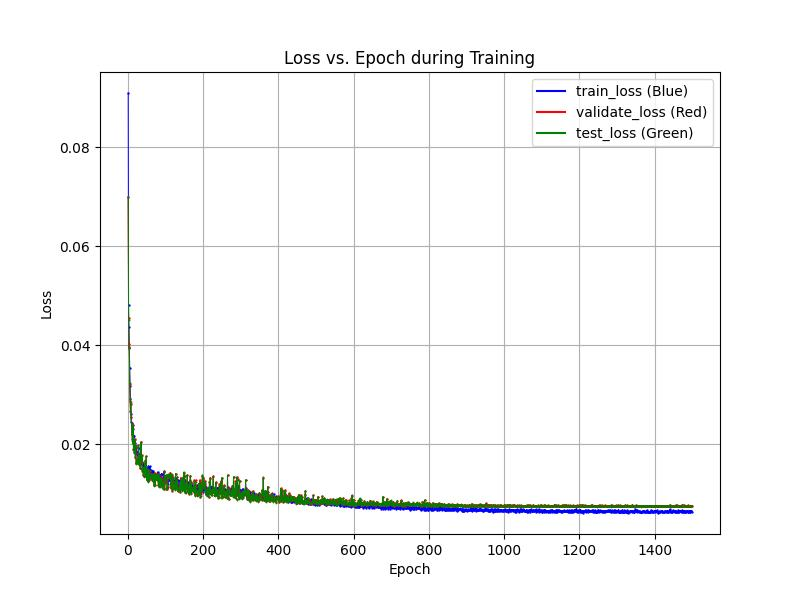

The table this chart was drawn from, first rows:
epochs, train_losses, val_losses, test_losses
1, 0.09092, 0.06991, 0.07
2, 0.04809, 0.04553, 0.04513
3, 0.04375, 0.03972, 0.03976
4, 0.0395, 0.04017, 0.03941
5, 0.03543, 0.03217, 0.0323
6, 0.03175, 0.02877, 0.02942
7, 0.02921, 0.02674, 0.02649
8, 0.02604, 0.02825, 0.02857
9, 0.0246, 0.02553, 0.02525
10, 0.02431, 0.02417, 0.02355
11, 0.0228, 0.02216, 0.0223
12, 0.02212, 0.02103, 0.02079
13, 0.02314, 0.02041, 0.0201
14, 0.02154, 0.02389, 0.02385
15, 0.02192, 0.01918, 0.01894
16, 0.02169, 0.02099, 0.02083
17, 0.02065, 0.01848, 0.01831
18, 0.01981, 0.01827, 0.01833
19, 0.01964, 0.02102, 0.02096
20, 0.02026, 0.0175, 0.0173
21, 0.01955, 0.01954, 0.01968
22, 0.01933, 0.01625, 0.01616
23, 0.01872, 0.01617, 0.01602
24, 0.01795, 0.01649, 0.01641
25, 0.01852, 0.01707, 0.01696
26, 0.01831, 0.01688, 0.01662
27, 0.01809, 0.01637, 0.01605
28, 0.01728, 0.01985, 0.01979
29, 0.01925, 0.01713, 0.01698
30, 0.01727, 0.01774, 0.01768
31, 0.01677, 0.01633, 0.01594
32, 0.01613, 0.01583, 0.01585
33, 0.01613, 0.01519, 0.01526
34, 0.01684, 0.01527, 0.01503
35, 0.01662, 0.02053, 0.02042
36, 0.01707, 0.0168, 0.01706
37, 0.01578, 0.01616, 0.0164
38, 0.01636, 0.01782, 0.01772
39, 0.01627, 0.01458, 0.01474
40, 0.01545, 0.01499, 0.01511
41, 0.0162, 0.01381, 0.01386
42, 0.01538, 0.01359, 0.01348
43, 0.01569, 0.01541, 0.01551
44, 0.01519, 0.01433, 0.01433
45, 0.01512, 0.01565, 0.01564
46, 0.01532, 0.01666, 0.01676
47, 0.01603, 0.01358, 0.01386
48, 0.01544, 0.01366, 0.01354
49, 0.01517, 0.01761, 0.01759
50, 0.01475, 0.01315, 0.01276
51, 0.01504, 0.01311, 0.01289
52, 0.01471, 0.01323, 0.01317
53, 0.01472, 0.0149, 0.01497
54, 0.01491, 0.01264, 0.01249
55, 0.01565, 0.01358, 0.01374
56, 0.01436, 0.0138, 0.01374
57, 0.01419, 0.01275, 0.01274
58, 0.01435, 0.01463, 0.01471
59, 0.01557, 0.01331, 0.01317
60, 0.01398, 0.01349, 0.01347
... 1,438 more rows
